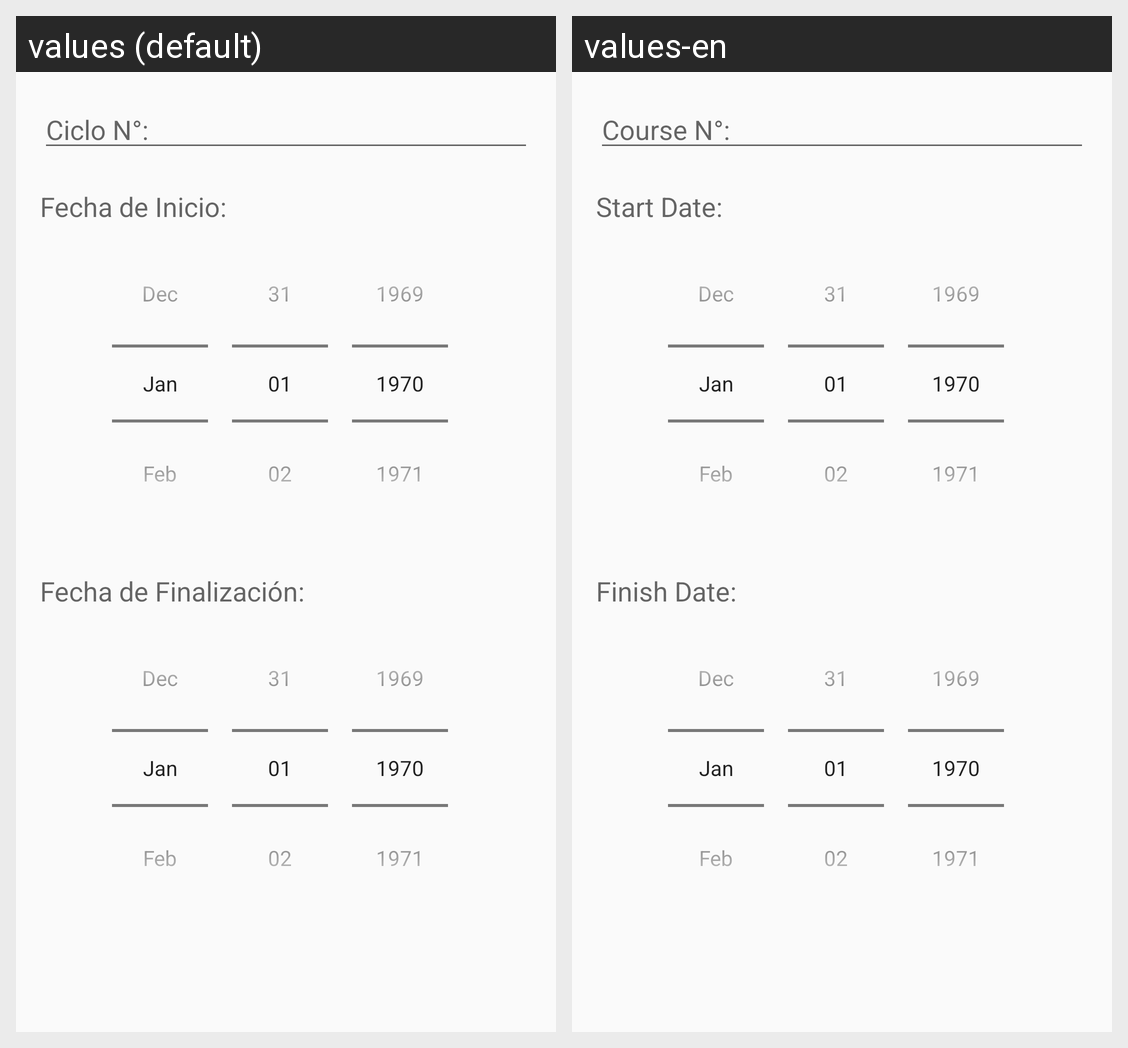

For this localized Android screen grid, give each drawn string resource with its value in every locale shown.
Android screen res/layout/activity_editar_ciclo.xml rendered under 2 locales, left to right: values (default), values-en. Device: Nexus 5 (rendered at 1080×1920; each locale shown at half size, 540×960, under a caption strip naming it); theme AppTheme.
Strings drawn on this screen, with the default value and each locale's value (text and hints the layout hard-codes, and strings that could not be matched under every locale, appear in the picture but are not listed):

nomCiclo
  values: Ciclo N°:
  values-en: Course N°:

fechaDesde
  values: Fecha de Inicio:
  values-en: Start Date:

fechaHasta
  values: Fecha de Finalización:
  values-en: Finish Date:
